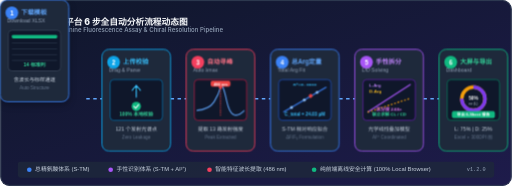
t = 0.00 s
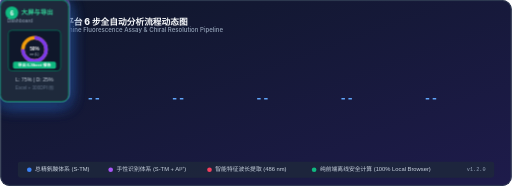
t = 2.50 s
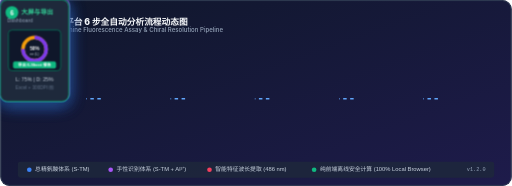
t = 2.88 s
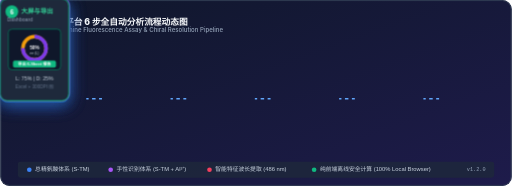
t = 3.25 s
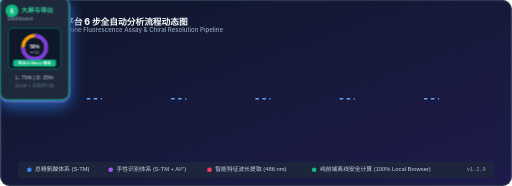
t = 3.63 s
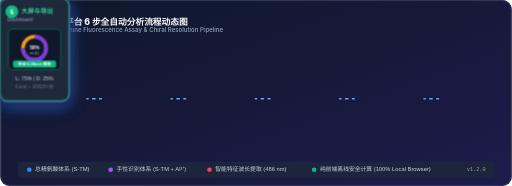
t = 4.75 s

The animated SVG that drew these frames (rendered in a browser with its animation timeline set to each time). Animation: 4 CSS @keyframes rules; one cycle of 5.50 s, repeats indefinitely.

<svg xmlns="http://www.w3.org/2000/svg" viewBox="0 0 880 320" width="100%" height="100%">
  <defs>
    <linearGradient id="bgGrad" x1="0%" y1="0%" x2="100%" y2="100%">
      <stop offset="0%" stop-color="#0f172a" />
      <stop offset="100%" stop-color="#1e1b4b" />
    </linearGradient>
    <linearGradient id="blueGrad" x1="0%" y1="0%" x2="100%" y2="100%">
      <stop offset="0%" stop-color="#3b82f6" />
      <stop offset="100%" stop-color="#1d4ed8" />
    </linearGradient>
    <linearGradient id="purpleGrad" x1="0%" y1="0%" x2="100%" y2="100%">
      <stop offset="0%" stop-color="#a855f7" />
      <stop offset="100%" stop-color="#6d28d9" />
    </linearGradient>
    <linearGradient id="amberGrad" x1="0%" y1="0%" x2="100%" y2="100%">
      <stop offset="0%" stop-color="#f59e0b" />
      <stop offset="100%" stop-color="#b45309" />
    </linearGradient>
    <filter id="glow" x="-20%" y="-20%" width="140%" height="140%">
      <feGaussianBlur stdDeviation="4" result="blur" />
      <feComposite in="SourceGraphic" in2="blur" operator="over" />
    </filter>
  </defs>

  <style>
    @keyframes pulseCard {
      0%, 100% { transform: translateY(0); filter: drop-shadow(0 4px 6px rgba(0,0,0,0.3)); }
      50% { transform: translateY(-4px); filter: drop-shadow(0 10px 15px rgba(59,130,246,0.4)); }
    }
    @keyframes flowLine {
      0% { stroke-dashoffset: 60; }
      100% { stroke-dashoffset: 0; }
    }
    @keyframes scanBeam {
      0% { transform: translateX(0); opacity: 0.2; }
      50% { opacity: 0.9; }
      100% { transform: translateX(80px); opacity: 0.2; }
    }
    @keyframes radarSpin {
      0% { transform: rotate(0deg); }
      100% { transform: rotate(360deg); }
    }
    .flow-path {
      stroke: #60a5fa;
      stroke-width: 2.5;
      stroke-dasharray: 6 6;
      animation: flowLine 1.5s linear infinite;
    }
    .card-1 { animation: pulseCard 3s ease-in-out infinite; animation-delay: 0s; }
    .card-2 { animation: pulseCard 3s ease-in-out infinite; animation-delay: 0.5s; }
    .card-3 { animation: pulseCard 3s ease-in-out infinite; animation-delay: 1.0s; }
    .card-4 { animation: pulseCard 3s ease-in-out infinite; animation-delay: 1.5s; }
    .card-5 { animation: pulseCard 3s ease-in-out infinite; animation-delay: 2.0s; }
    .card-6 { animation: pulseCard 3s ease-in-out infinite; animation-delay: 2.5s; }
  </style>

  <!-- Background Canvas -->
  <rect width="880" height="320" rx="16" fill="url(#bgGrad)" />
  <rect x="1" y="1" width="878" height="318" rx="15" fill="none" stroke="#334155" stroke-width="1.5" />

  <!-- Top Title Banner -->
  <g transform="translate(30, 28)">
    <rect x="0" y="0" width="28" height="28" rx="7" fill="url(#blueGrad)" />
    <text x="14" y="18" fill="#ffffff" font-family="-apple-system, system-ui, sans-serif" font-weight="900" font-size="13" text-anchor="middle">S</text>
    <text x="38" y="15" fill="#f8fafc" font-family="-apple-system, system-ui, sans-serif" font-weight="800" font-size="15">S-TM 平台 6 步全自动分析流程动态图</text>
    <text x="38" y="27" fill="#94a3b8" font-family="-apple-system, system-ui, sans-serif" font-weight="500" font-size="10.5">S-TM Arginine Fluorescence Assay &amp; Chiral Resolution Pipeline</text>
  </g>

  <!-- Pipeline Connecting Animated Flow Lines -->
  <!-- Line 1 to 2 -->
  <path d="M 148, 170 L 175, 170" class="flow-path" />
  <!-- Line 2 to 3 -->
  <path d="M 293, 170 L 320, 170" class="flow-path" />
  <!-- Line 3 to 4 -->
  <path d="M 438, 170 L 465, 170" class="flow-path" />
  <!-- Line 4 to 5 -->
  <path d="M 583, 170 L 610, 170" class="flow-path" />
  <!-- Line 5 to 6 -->
  <path d="M 728, 170 L 755, 170" class="flow-path" />

  <!-- STEP 1 CARD -->
  <g transform="translate(30, 85)" class="card-1">
    <rect width="118" height="175" rx="12" fill="#1e293b" stroke="#3b82f6" stroke-width="1.5" />
    <circle cx="20" cy="22" r="11" fill="#3b82f6" />
    <text x="20" y="26" fill="#ffffff" font-family="sans-serif" font-size="11" font-weight="bold" text-anchor="middle">1</text>
    <text x="36" y="24" fill="#60a5fa" font-family="sans-serif" font-size="11" font-weight="bold">下载模板</text>
    <text x="12" y="38" fill="#94a3b8" font-family="sans-serif" font-size="9">Download XLSX</text>
    <!-- Card Graphic: Excel Sheet -->
    <rect x="14" y="52" width="90" height="70" rx="6" fill="#0f172a" stroke="#475569" stroke-width="1" />
    <rect x="20" y="60" width="78" height="6" rx="2" fill="#10b981" />
    <line x1="20" y1="74" x2="98" y2="74" stroke="#334155" stroke-width="1" />
    <line x1="20" y1="84" x2="98" y2="84" stroke="#334155" stroke-width="1" />
    <line x1="20" y1="94" x2="98" y2="94" stroke="#334155" stroke-width="1" />
    <line x1="20" y1="104" x2="98" y2="104" stroke="#334155" stroke-width="1" />
    <text x="59" y="114" fill="#34d399" font-family="sans-serif" font-size="8.5" font-weight="bold" text-anchor="middle">14 标准列</text>
    <text x="59" y="140" fill="#cbd5e1" font-family="sans-serif" font-size="9" text-anchor="middle">含波长与标样通道</text>
    <text x="59" y="153" fill="#64748b" font-family="sans-serif" font-size="8" text-anchor="middle">Auto Structure</text>
  </g>

  <!-- STEP 2 CARD -->
  <g transform="translate(175, 85)" class="card-2">
    <rect width="118" height="175" rx="12" fill="#1e293b" stroke="#0ea5e9" stroke-width="1.5" />
    <circle cx="20" cy="22" r="11" fill="#0ea5e9" />
    <text x="20" y="26" fill="#ffffff" font-family="sans-serif" font-size="11" font-weight="bold" text-anchor="middle">2</text>
    <text x="36" y="24" fill="#38bdf8" font-family="sans-serif" font-size="11" font-weight="bold">上传校验</text>
    <text x="12" y="38" fill="#94a3b8" font-family="sans-serif" font-size="9">Drag &amp; Parse</text>
    <!-- Card Graphic: Upload Check -->
    <rect x="14" y="52" width="90" height="70" rx="6" fill="#0f172a" stroke="#0284c7" stroke-width="1" />
    <path d="M 59,62 L 59,82 M 52,70 L 59,62 L 66,70" stroke="#38bdf8" stroke-width="2" stroke-linecap="round" stroke-linejoin="round" />
    <circle cx="59" cy="98" r="8" fill="#10b981" />
    <path d="M 55,98 L 58,101 L 63,95" stroke="#ffffff" stroke-width="1.8" fill="none" stroke-linecap="round" />
    <text x="59" y="115" fill="#34d399" font-family="sans-serif" font-size="8.5" font-weight="bold" text-anchor="middle">100% 本地校验</text>
    <text x="59" y="140" fill="#cbd5e1" font-family="sans-serif" font-size="9" text-anchor="middle">121 个发射光谱点</text>
    <text x="59" y="153" fill="#64748b" font-family="sans-serif" font-size="8" text-anchor="middle">Zero Leakage</text>
  </g>

  <!-- STEP 3 CARD -->
  <g transform="translate(320, 85)" class="card-3">
    <rect width="118" height="175" rx="12" fill="#1e293b" stroke="#f43f5e" stroke-width="1.5" />
    <circle cx="20" cy="22" r="11" fill="#f43f5e" />
    <text x="20" y="26" fill="#ffffff" font-family="sans-serif" font-size="11" font-weight="bold" text-anchor="middle">3</text>
    <text x="36" y="24" fill="#fb7185" font-family="sans-serif" font-size="11" font-weight="bold">自动寻峰</text>
    <text x="12" y="38" fill="#94a3b8" font-family="sans-serif" font-size="9">Auto λmax</text>
    <!-- Card Graphic: Spectrum Wave with red peak line -->
    <rect x="14" y="52" width="90" height="70" rx="6" fill="#0f172a" stroke="#e11d48" stroke-width="1" />
    <path d="M 18,105 Q 40,103 48,90 T 59,65 T 70,90 T 100,105" fill="none" stroke="#60a5fa" stroke-width="1.8" />
    <line x1="59" y1="56" x2="59" y2="114" stroke="#ef4444" stroke-width="1.8" stroke-dasharray="2,2" />
    <circle cx="59" cy="65" r="3" fill="#ef4444" />
    <rect x="42" y="54" width="34" height="10" rx="3" fill="#ef4444" />
    <text x="59" y="62" fill="#ffffff" font-family="sans-serif" font-size="7" font-weight="bold" text-anchor="middle">486 nm</text>
    <text x="59" y="140" fill="#cbd5e1" font-family="sans-serif" font-size="9" text-anchor="middle">提取 13 路发射强度</text>
    <text x="59" y="153" fill="#64748b" font-family="sans-serif" font-size="8" text-anchor="middle">Peak Extracted</text>
  </g>

  <!-- STEP 4 CARD -->
  <g transform="translate(465, 85)" class="card-4">
    <rect width="118" height="175" rx="12" fill="#1e293b" stroke="#3b82f6" stroke-width="1.5" />
    <circle cx="20" cy="22" r="11" fill="#3b82f6" />
    <text x="20" y="26" fill="#ffffff" font-family="sans-serif" font-size="11" font-weight="bold" text-anchor="middle">4</text>
    <text x="36" y="24" fill="#60a5fa" font-family="sans-serif" font-size="11" font-weight="bold">总Arg定量</text>
    <text x="12" y="38" fill="#94a3b8" font-family="sans-serif" font-size="9">Total Arg Fit</text>
    <!-- Card Graphic: Linear Calibration -->
    <rect x="14" y="52" width="90" height="70" rx="6" fill="#0f172a" stroke="#2563eb" stroke-width="1" />
    <line x1="22" y1="108" x2="96" y2="65" stroke="#3b82f6" stroke-width="2" />
    <circle cx="36" cy="100" r="2.5" fill="#93c5fd" />
    <circle cx="58" cy="87" r="2.5" fill="#93c5fd" />
    <circle cx="80" cy="74" r="2.5" fill="#93c5fd" />
    <polygon points="69,76 73,80 69,84 65,80" fill="#ef4444" />
    <text x="59" y="63" fill="#38bdf8" font-family="monospace" font-size="7.5" font-weight="bold" text-anchor="middle">R²=0.9999</text>
    <text x="59" y="114" fill="#38bdf8" font-family="sans-serif" font-size="8" font-weight="bold" text-anchor="middle">C_total = 24.03 μM</text>
    <text x="59" y="140" fill="#cbd5e1" font-family="sans-serif" font-size="9" text-anchor="middle">S-TM 相对响应拟合</text>
    <text x="59" y="153" fill="#64748b" font-family="sans-serif" font-size="8" text-anchor="middle">ΔF/F₀ Formulation</text>
  </g>

  <!-- STEP 5 CARD -->
  <g transform="translate(610, 85)" class="card-5">
    <rect width="118" height="175" rx="12" fill="#1e293b" stroke="#a855f7" stroke-width="1.5" />
    <circle cx="20" cy="22" r="11" fill="#a855f7" />
    <text x="20" y="26" fill="#ffffff" font-family="sans-serif" font-size="11" font-weight="bold" text-anchor="middle">5</text>
    <text x="36" y="24" fill="#c084fc" font-family="sans-serif" font-size="11" font-weight="bold">手性拆分</text>
    <text x="12" y="38" fill="#94a3b8" font-family="sans-serif" font-size="9">L/D Solving</text>
    <!-- Card Graphic: Dual Curves L & D -->
    <rect x="14" y="52" width="90" height="70" rx="6" fill="#0f172a" stroke="#7e22ce" stroke-width="1" />
    <line x1="22" y1="108" x2="96" y2="60" stroke="#a855f7" stroke-width="2" />
    <line x1="22" y1="108" x2="96" y2="84" stroke="#f59e0b" stroke-width="2" stroke-dasharray="3,3" />
    <text x="25" y="65" fill="#c084fc" font-family="sans-serif" font-size="7.5" font-weight="bold">L-Arg</text>
    <text x="25" y="75" fill="#fbbf24" font-family="sans-serif" font-size="7.5" font-weight="bold">D-Arg</text>
    <text x="59" y="105" fill="#e879f9" font-family="sans-serif" font-size="7.5" font-weight="bold" text-anchor="middle">区分度 2.68×</text>
    <text x="59" y="115" fill="#34d399" font-family="sans-serif" font-size="7.5" font-weight="bold" text-anchor="middle">联立求解 CL / CD</text>
    <text x="59" y="140" fill="#cbd5e1" font-family="sans-serif" font-size="9" text-anchor="middle">光学线性叠加模型</text>
    <text x="59" y="153" fill="#64748b" font-family="sans-serif" font-size="8" text-anchor="middle">Al³⁺ Coordinated</text>
  </g>

  <!-- STEP 6 CARD -->
  <g transform="translate(755, 85)" class="card-6">
    <rect width="118" height="175" rx="12" fill="#1e293b" stroke="#10b981" stroke-width="1.5" />
    <circle cx="20" cy="22" r="11" fill="#10b981" />
    <text x="20" y="26" fill="#ffffff" font-family="sans-serif" font-size="11" font-weight="bold" text-anchor="middle">6</text>
    <text x="36" y="24" fill="#34d399" font-family="sans-serif" font-size="11" font-weight="bold">大屏与导出</text>
    <text x="12" y="38" fill="#94a3b8" font-family="sans-serif" font-size="9">Dashboard</text>
    <!-- Card Graphic: Donut Chart -->
    <rect x="14" y="52" width="90" height="70" rx="6" fill="#0f172a" stroke="#059669" stroke-width="1" />
    <circle cx="59" cy="85" r="20" fill="none" stroke="#f59e0b" stroke-width="6" />
    <circle cx="59" cy="85" r="20" fill="none" stroke="#7c3aed" stroke-width="6" stroke-dasharray="94 125" stroke-dashoffset="0" transform="rotate(-90 59 85)" />
    <text x="59" y="87" fill="#ffffff" font-family="sans-serif" font-size="8" font-weight="bold" text-anchor="middle">50%</text>
    <text x="59" y="96" fill="#cbd5e1" font-family="sans-serif" font-size="6" text-anchor="middle">ee (L)</text>
    <rect x="22" y="106" width="74" height="12" rx="3" fill="#10b981" />
    <text x="59" y="115" fill="#ffffff" font-family="sans-serif" font-size="7" font-weight="bold" text-anchor="middle">导出 6-Sheet 报告</text>
    <text x="59" y="140" fill="#cbd5e1" font-family="sans-serif" font-size="9" text-anchor="middle">L: 75% | D: 25%</text>
    <text x="59" y="153" fill="#64748b" font-family="sans-serif" font-size="8" text-anchor="middle">Excel + 300DPI 图</text>
  </g>

  <!-- Bottom Legend Footer -->
  <g transform="translate(30, 278)">
    <rect x="0" y="0" width="820" height="28" rx="6" fill="#1e293b" opacity="0.8" />
    <circle cx="20" cy="14" r="4" fill="#3b82f6" />
    <text x="30" y="17" fill="#cbd5e1" font-family="sans-serif" font-size="10">总精氨酸体系 (S-TM)</text>
    <circle cx="160" cy="14" r="4" fill="#a855f7" />
    <text x="170" y="17" fill="#cbd5e1" font-family="sans-serif" font-size="10">手性识别体系 (S-TM + Al³⁺)</text>
    <circle cx="330" cy="14" r="4" fill="#f43f5e" />
    <text x="340" y="17" fill="#cbd5e1" font-family="sans-serif" font-size="10">智能特征波长提取 (486 nm)</text>
    <circle cx="510" cy="14" r="4" fill="#10b981" />
    <text x="520" y="17" fill="#cbd5e1" font-family="sans-serif" font-size="10">纯前端离线安全计算 (100% Local Browser)</text>
    <text x="805" y="17" fill="#94a3b8" font-family="monospace" font-size="9" text-anchor="end">v1.2.0</text>
  </g>
</svg>
